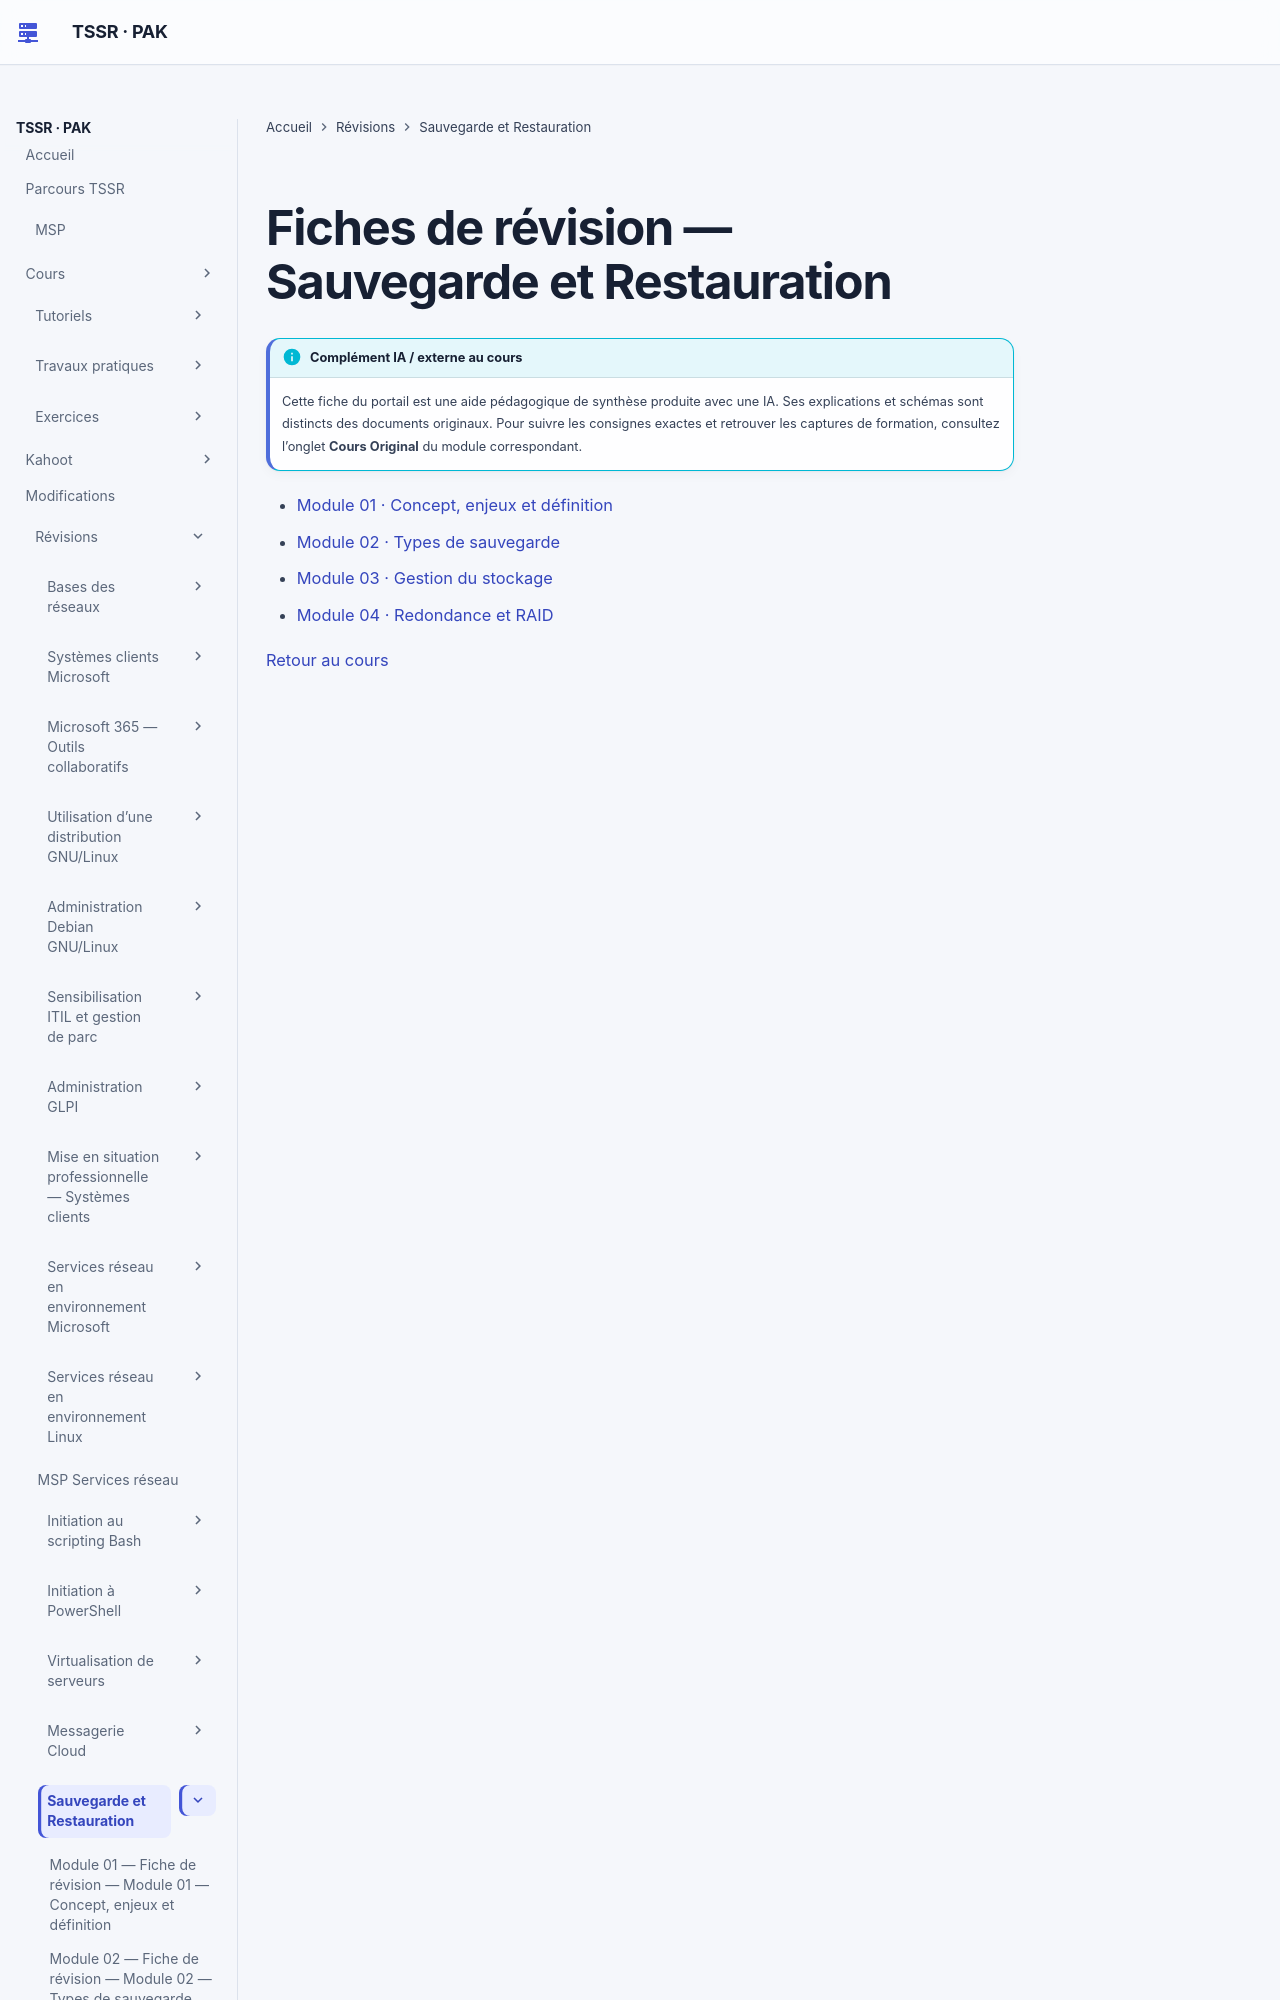

repository: sk34pk25/tssr-cours · page: revision/16-sauvegarde-et-restauration/index.html · generator: mkdocs

# Fiches de révision — Sauvegarde et Restauration

- [Module 01 · Concept, enjeux et définition](module-01.md)
- [Module 02 · Types de sauvegarde](module-02.md)
- [Module 03 · Gestion du stockage](module-03.md)
- [Module 04 · Redondance et
